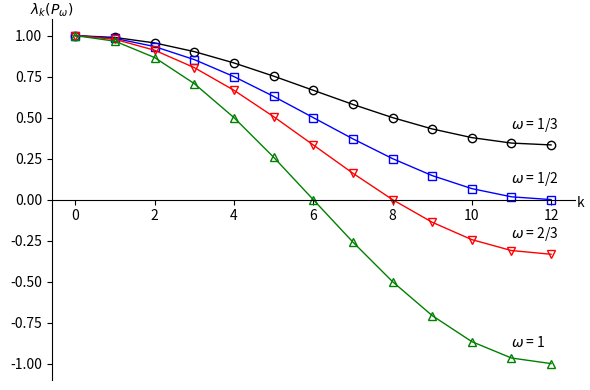

Here is the Python script that generated this plot:
import numpy as np
import matplotlib.pyplot as plt
    
n = 12
h = 1.0/n
dx = h

print("dx=",dx)

x = np.zeros( n+1 )
ww=np.array([1.0/3.0,0.5,2.0/3.0,1.0])
mylabel_list=np.array(["1/3","1/2","2/3","1"])
mycolor_list=np.array(['black','blue','red','green'])
mymarker_list=np.array(['o','s','v','^'])
num = len(ww)
print("num=",num)
eigen = np.zeros( (num,n+1) )

for i in range(0, n+1):
    x[i] = i * dx

for j in range(0, num):
    w=ww[j]
    for k in range(0, n+1):
      value = np.sin( k * np.pi / (2*n) )
      v2 = value * value
      eigen[j][k] = 1.0 - 2 * w * v2
    
id = np.zeros(n+1)
for i in range(0, n+1):
   id[i] = i
   
fig = plt.figure("OneFLOW-CFD Solver Eigenvalues of the iteration matrix", figsize=(6, 4), dpi=100)  
ax = fig.add_subplot()

#ax.spines['left'].set_position('center')
ax.spines['bottom'].set_position('center')
ax.spines['right'].set_color('none')
ax.spines['top'].set_color('none')
ax.set_xlabel("k")
ax.set_ylabel(r'$\lambda_{k}(P_{\omega})$',rotation='horizontal')
ax.yaxis.set_label_coords(0.0, 1.0)
ax.xaxis.set_label_coords(1.01, 0.51)

for j in range(0, num):
    ym = eigen[j][-1]
    print("ym=",ym)
    mylabel=r'$\omega$ = '+mylabel_list[j]
    ax.plot(id,eigen[j],color=mycolor_list[j],linewidth=1,marker=mymarker_list[j],markerfacecolor='none',label=mylabel)
    x = id[-1]
    y = eigen[j][-1]
    ax.annotate(mylabel, xy=(0,0), xytext=(x-1,y+0.1), textcoords='data' )  
    #ax.legend()

fig.tight_layout()
plt.show()
